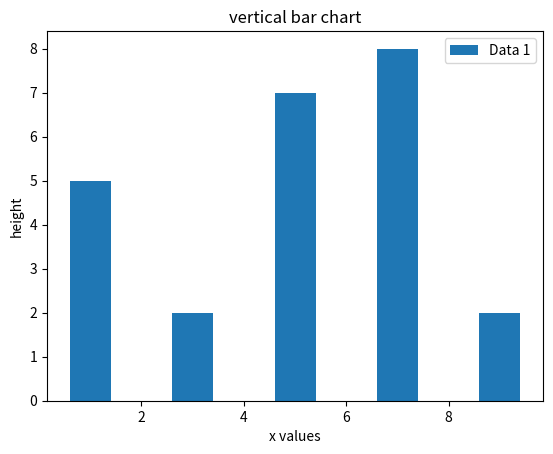

Recreate this plot in Python.
import matplotlib.pyplot as plt
plt.bar([1,3,5,7,9],[5,2,7,8,2],label="Data 1")
plt.legend()
plt.xlabel('x values')
plt.ylabel('height')
plt.title('vertical bar chart')
plt.show()